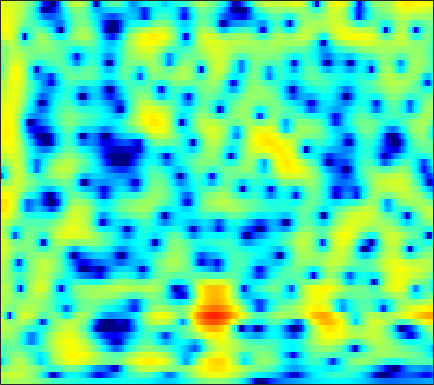

The table this chart was drawn from, first rows:
0.73103, 0.92671, 1.1525, 1.3403, 1.4523, 1.5594, 1.6214, 1.6413, 1.6244, 1.561, 1.4525, 1.3409, 1.1545, 0.92257, 0.72334, 0.42542, 0.091862, -0.17749, -0.55248, -0.9398, -1.335, -1.6233, -1.9854, -2.3318
2.472, 2.614, 2.775, 2.902, 2.972, 3.023, 3.02, 2.98, 2.869, 2.683, 2.418, 2.162, 1.736, 1.2, 0.7194, -0.04109, -0.9629, -1.779, -3.061, -4.641, -6.626, -8.486, -11.73, -16.32
-0.8407, -0.4255, 0.1854, 0.7882, 1.2, 1.67, 2.022, 2.203, 2.331, 2.328, 2.203, 2.03, 1.702, 1.276, 0.9016, 0.3389, -0.2741, -0.757, -1.411, -2.047, -2.648, -3.048, -3.454, -3.655
-8.808, -5.999, -3.342, -1.452, -0.3844, 0.6756, 1.39, 1.724, 1.933, 1.885, 1.584, 1.19, 0.4344, -0.6116, -1.59, -3.132, -4.894, -6.184, -7.263, -6.95, -5.549, -4.276, -2.643, -1.199
-3.126, -2.583, -1.836, -1.128, -0.6606, -0.1529, 0.1842, 0.3262, 0.3545, 0.2048, -0.1352, -0.5073, -1.164, -2.016, -2.776, -3.926, -5.133, -5.91, -6.415, -5.997, -4.786, -3.634, -2.056, -0.5863
-2.891, -2.397, -1.856, -1.448, -1.234, -1.079, -1.073, -1.16, -1.388, -1.716, -2.132, -2.471, -2.915, -3.285, -3.476, -3.587, -3.508, -3.309, -2.873, -2.275, -1.546, -0.9397, -0.08484, 0.7787
-1.453, -0.9926, -0.5768, -0.3713, -0.3569, -0.5334, -0.9292, -1.384, -2.213, -3.329, -4.791, -6.102, -8.088, -10.01, -10.81, -10.22, -8.371, -6.816, -4.886, -3.21, -1.755, -0.7858, 0.3657, 1.374
0.71, 0.923, 1.052, 1.01, 0.8637, 0.5036, -0.04936, -0.6052, -1.569, -2.795, -4.329, -5.676, -7.736, -9.713, -10.56, -10.11, -8.402, -6.971, -5.186, -3.627, -2.259, -1.328, -0.1966, 0.8044
2.394, 2.273, 2.046, 1.774, 1.544, 1.217, 0.8481, 0.5321, 0.03249, -0.5335, -1.2, -1.756, -2.532, -3.271, -3.766, -4.333, -4.744, -4.927, -4.937, -4.627, -3.96, -3.271, -2.213, -1.095
3.461, 2.603, 1.472, 0.5782, 0.2339, 0.2633, 0.6577, 1.03, 1.435, 1.657, 1.623, 1.434, 0.9543, 0.1609, -0.6594, -2.159, -4.29, -6.556, -11.24, -18.73, -13.18, -8.604, -4.878, -2.502
2.695, 0.5194, -3.746, -11.84, -17.03, -6.821, -2.275, -0.2275, 1.562, 2.662, 3.255, 3.447, 3.413, 3.039, 2.577, 1.719, 0.6279, -0.2701, -1.383, -2.057, -2.098, -1.777, -1.17, -0.6721
2.485, 1.631, 0.582, -0.1868, -0.4661, -0.4163, -0.01485, 0.3859, 0.9424, 1.399, 1.744, 1.904, 1.993, 1.934, 1.812, 1.557, 1.219, 0.9293, 0.5205, 0.1213, -0.2556, -0.5658, -1.024, -1.61
2.308, 1.95, 1.499, 1.092, 0.8336, 0.5667, 0.4017, 0.343, 0.3439, 0.424, 0.5705, 0.6947, 0.8629, 1.027, 1.108, 1.151, 1.099, 0.9973, 0.7681, 0.4317, -0.002296, -0.4011, -1.02, -1.733
1.999, 1.92, 1.667, 1.253, 0.8368, 0.1652, -0.5748, -1.1, -1.625, -1.751, -1.413, -0.9282, -0.1386, 0.6571, 1.166, 1.69, 2.016, 2.118, 2.068, 1.787, 1.284, 0.7758, -0.07664, -1.123
1.714, 2.036, 2.005, 1.492, 0.782, -0.6716, -2.923, -5.404, -10.72, -16.77, -9.367, -5.397, -1.957, 0.2991, 1.507, 2.668, 3.399, 3.704, 3.82, 3.613, 3.059, 2.423, 1.216, -0.459
1.265, 1.403, 1.273, 0.7935, 0.2179, -0.7991, -2.051, -3.037, -4.157, -4.504, -3.785, -2.773, -1.26, 0.1344, 1.033, 1.994, 2.67, 2.985, 3.154, 3.044, 2.644, 2.145, 1.21, -0.01979
1.648, 1.364, 0.8581, 0.2013, -0.3673, -1.168, -1.92, -2.374, -2.728, -2.706, -2.34, -1.851, -1.058, -0.2031, 0.4241, 1.16, 1.735, 2.048, 2.281, 2.296, 2.118, 1.849, 1.334, 0.6557
2.502, 1.969, 1.057, -0.1089, -1.165, -2.824, -4.663, -5.982, -7.011, -6.617, -5.167, -3.885, -2.267, -0.8711, 0.01868, 0.9693, 1.684, 2.079, 2.428, 2.574, 2.54, 2.401, 2.075, 1.59
3.181, 2.647, 1.66, 0.3137, -0.9923, -3.281, -6.485, -9.844, -14.88, -12.08, -7.449, -4.99, -2.643, -0.9574, -0.01142, 0.9412, 1.628, 1.991, 2.315, 2.485, 2.498, 2.413, 2.175, 1.788
3.374, 3.048, 2.415, 1.576, 0.8442, -0.2131, -1.25, -1.907, -2.431, -2.467, -2.085, -1.626, -0.9675, -0.372, -0.03006, 0.309, 0.5155, 0.5995, 0.6431, 0.6646, 0.6795, 0.685, 0.655, 0.5315
3.816, 3.55, 3.05, 2.429, 1.928, 1.282, 0.7211, 0.3926, 0.09764, -0.04759, -0.07537, -0.0826, -0.1078, -0.2587, -0.4707, -0.9266, -1.6, -2.193, -2.963, -3.438, -3.317, -2.854, -2.022, -1.234
4.331, 3.838, 2.968, 1.927, 1.081, 0.03299, -0.7206, -0.9768, -0.9318, -0.6044, -0.2176, -0.02197, 0.04446, -0.2024, -0.6252, -1.647, -3.353, -5.297, -9.513, -19.34, -15.59, -9.222, -4.714, -2.031
3.567, 2.778, 1.28, -0.8888, -3.132, -7.367, -12.82, -12.27, -7.533, -4.331, -2.396, -1.458, -0.7407, -0.4824, -0.5783, -1.031, -1.812, -2.566, -3.569, -4.174, -3.866, -3.048, -1.615, -0.1635
2.581, 1.986, 0.8203, -0.7854, -2.242, -4.345, -5.912, -6.103, -5.172, -3.852, -2.736, -2.109, -1.54, -1.235, -1.151, -1.152, -1.25, -1.349, -1.436, -1.383, -1.155, -0.8642, -0.3436, 0.2888
3.252, 3.022, 2.488, 1.774, 1.171, 0.3527, -0.3813, -0.8153, -1.236, -1.524, -1.687, -1.786, -1.891, -1.991, -2.045, -2.099, -2.16, -2.183, -2.215, -2.178, -2.076, -1.938, -1.648, -1.252
5.084, 4.971, 4.636, 4.099, 3.589, 2.782, 1.858, 1.097, 0.006931, -1.125, -2.218, -2.955, -3.719, -4.17, -4.313, -4.387, -4.404, -4.432, -4.542, -4.751, -4.993, -5.146, -5.234, -5.079
6.651, 6.525, 6.171, 5.593, 5.001, 3.993, 2.706, 1.518, -0.413, -2.823, -5.899, -8.534, -11.5, -11.48, -10.23, -8.755, -7.942, -7.821, -8.118, -8.957, -10.19, -11.33, -12.99, -14.25
6.797, 6.689, 6.37, 5.847, 5.296, 4.329, 3.049, 1.853, -0.1266, -2.666, -5.917, -8.817, -12.19, -12.17, -10.94, -9.608, -9.238, -9.545, -10.75, -12.81, -15.87, -18.76, -23.09, -27.22
5.613, 5.606, 5.472, 5.187, 4.863, 4.264, 3.453, 2.703, 1.53, 0.2019, -1.214, -2.25, -3.458, -4.419, -5.02, -5.756, -6.727, -7.634, -9.35, -11.69, -14.9, -18, -22.43, -21.93
3.22, 3.376, 3.567, 3.679, 3.706, 3.624, 3.391, 3.105, 2.586, 1.933, 1.186, 0.5875, -0.2546, -1.107, -1.734, -2.626, -3.541, -4.265, -5.306, -6.391, -7.42, -8.027, -8.466, -8.357
-1.231, -0.772, 0.09371, 1.036, 1.659, 2.301, 2.693, 2.819, 2.764, 2.471, 2.01, 1.562, 0.869, 0.1268, -0.4479, -1.172, -1.802, -2.22, -2.634, -2.931, -3.09, -3.119, -3.002, -2.729
-13.37, -9.866, -5.189, -1.991, -0.3094, 1.242, 2.18, 2.567, 2.723, 2.527, 2.001, 1.431, 0.4994, -0.5854, -1.422, -2.382, -3.035, -3.217, -3.063, -2.594, -1.97, -1.479, -0.8347, -0.2143
-6.881, -5.586, -3.127, -0.8683, 0.4714, 1.778, 2.567, 2.836, 2.812, 2.396, 1.533, 0.6037, -1.067, -3.334, -5.47, -9.066, -11.95, -11.25, -8.25, -5.538, -3.483, -2.24, -0.9128, 0.1487
-0.6067, 0.04306, 0.9378, 1.809, 2.333, 2.836, 3.063, 3.032, 2.691, 1.988, 0.936, -0.1201, -1.934, -4.234, -6.342, -9.479, -11.81, -11.53, -9.216, -6.902, -5.022, -3.85, -2.513, -1.389
1.837, 2.372, 2.96, 3.376, 3.575, 3.653, 3.493, 3.223, 2.643, 1.789, 0.7114, -0.2491, -1.681, -3.219, -4.371, -5.758, -6.788, -7.225, -7.427, -7.154, -6.603, -6.094, -5.265, -4.326
3.466, 3.906, 4.321, 4.513, 4.53, 4.356, 3.947, 3.479, 2.659, 1.637, 0.3778, -0.6679, -2.199, -3.847, -5.093, -6.737, -8.244, -9.214, -10.32, -11.09, -11.43, -11.31, -10.69, -9.472
4.524, 4.905, 5.207, 5.28, 5.156, 4.77, 4.131, 3.475, 2.368, 1.018, -0.5781, -1.934, -3.913, -6.102, -7.935, -10.47, -13.32, -15.43, -17.77, -19.57, -21.28, -22.89, -24.27, -19.75
4.972, 5.376, 5.665, 5.666, 5.458, 4.904, 4.03, 3.171, 1.73, -0.04318, -2.092, -3.817, -6.295, -8.996, -11.14, -14.59, -18.85, -23.76, -38.92, -29.23, -24.13, -22.92, -21.3, -17.85
4.914, 5.421, 5.786, 5.771, 5.536, 4.882, 3.82, 2.751, 0.9398, -1.362, -4.181, -6.614, -10.2, -13.45, -15.07, -16.11, -16.77, -17.24, -17.28, -16.75, -15.43, -14.18, -12.38, -10.43
4.488, 5.074, 5.513, 5.548, 5.332, 4.697, 3.633, 2.538, 0.6597, -1.843, -5.052, -8.173, -13.83, -22.72, -23.46, -17.55, -14.79, -13.6, -12.29, -11.17, -10.09, -9.163, -7.885, -6.539
3.94, 4.498, 4.951, 5.078, 4.932, 4.446, 3.612, 2.746, 1.279, -0.5412, -2.666, -4.38, -6.699, -8.62, -9.637, -10.29, -10.49, -10.37, -10.09, -9.52, -8.7, -7.966, -6.837, -5.646
3.486, 4.024, 4.51, 4.731, 4.708, 4.424, 3.863, 3.259, 2.214, 0.9508, -0.5233, -1.719, -3.382, -5.08, -6.349, -8.084, -9.696, -10.8, -11.92, -12.19, -11.3, -10.17, -8.454, -6.821
2.891, 3.513, 4.133, 4.491, 4.607, 4.529, 4.191, 3.782, 3.022, 2.031, 0.8207, -0.2264, -1.812, -3.651, -5.208, -7.656, -10.79, -13.98, -21.03, -33.41, -18.23, -14.12, -10.68, -8.287
1.935, 2.723, 3.544, 4.101, 4.348, 4.46, 4.317, 4.046, 3.479, 2.668, 1.63, 0.7038, -0.7154, -2.339, -3.717, -5.712, -7.853, -9.508, -11.33, -12.25, -11.87, -11.08, -9.752, -8.402
1.055, 1.962, 2.949, 3.695, 4.072, 4.352, 4.373, 4.21, 3.768, 3.077, 2.157, 1.32, 0.04813, -1.378, -2.506, -4.05, -5.562, -6.651, -7.897, -8.883, -9.614, -9.919, -10.02, -9.665
0.2588, 1.271, 2.477, 3.446, 4.002, 4.477, 4.646, 4.574, 4.203, 3.534, 2.579, 1.692, 0.2907, -1.283, -2.516, -4.13, -5.663, -6.675, -7.961, -9.26, -10.87, -12.42, -15.11, -17.14
-1.857, -0.1748, 1.724, 3.179, 4, 4.729, 5.059, 5.06, 4.729, 4.014, 2.89, 1.778, -0.1004, -2.445, -4.507, -7.428, -9.606, -10.14, -9.982, -9.843, -10.31, -11.27, -13.23, -14.6
-4.06, -1.531, 0.9237, 2.664, 3.602, 4.444, 4.868, 4.916, 4.645, 3.973, 2.873, 1.726, -0.295, -3.103, -5.929, -11.43, -18.73, -15.85, -10.84, -8.289, -6.958, -6.397, -5.883, -5.377
-2.026, -0.8044, 0.6884, 1.907, 2.626, 3.298, 3.662, 3.726, 3.55, 3.075, 2.324, 1.569, 0.342, -1.085, -2.226, -3.61, -4.525, -4.748, -4.535, -3.988, -3.445, -3.065, -2.638, -2.299
-1.453, -0.6418, 0.374, 1.231, 1.729, 2.196, 2.419, 2.44, 2.288, 1.961, 1.515, 1.113, 0.5432, -0.024, -0.4281, -0.8821, -1.183, -1.302, -1.361, -1.312, -1.212, -1.131, -1.06, -1.035
-1.884, -0.8097, 0.3247, 1.134, 1.522, 1.778, 1.752, 1.583, 1.204, 0.7457, 0.2911, 0.03047, -0.1914, -0.2752, -0.2508, -0.1727, -0.0762, -0.009055, 0.0694, 0.08758, 0.0709, 0.008699, -0.1254, -0.3157
-0.7832, 0.4918, 1.66, 2.303, 2.498, 2.364, 1.82, 1.143, -0.07185, -1.501, -2.784, -3.266, -3.035, -2.139, -1.36, -0.4368, 0.2438, 0.5968, 0.8852, 0.9748, 0.8768, 0.7014, 0.3561, -0.1053
2.686, 3.395, 4.011, 4.226, 4.111, 3.556, 2.479, 1.25, -1.142, -4.972, -12.34, -33.21, -10.71, -5.202, -2.954, -1.057, 0.07075, 0.5745, 0.875, 0.8733, 0.5775, 0.1989, -0.5372, -1.526
4.455, 4.709, 4.859, 4.769, 4.504, 3.887, 2.923, 1.969, 0.3956, -1.399, -3.025, -3.726, -3.671, -2.893, -2.256, -1.595, -1.209, -1.126, -1.244, -1.623, -2.211, -2.816, -3.879, -5.304
4.694, 4.766, 4.741, 4.554, 4.303, 3.816, 3.165, 2.582, 1.715, 0.8153, -0.01993, -0.58, -1.187, -1.69, -2.044, -2.56, -3.176, -3.717, -4.498, -5.37, -6.239, -6.906, -7.756, -8.65
4.778, 4.777, 4.685, 4.478, 4.26, 3.875, 3.393, 2.972, 2.342, 1.642, 0.8788, 0.2683, -0.6159, -1.619, -2.461, -3.734, -5.233, -6.497, -8.301, -10.05, -11.5, -12.17, -12.52, -12.43
4.802, 4.722, 4.554, 4.336, 4.136, 3.825, 3.454, 3.138, 2.653, 2.083, 1.391, 0.7922, -0.1679, -1.338, -2.417, -4.182, -6.432, -8.539, -12.28, -17.42, -23.72, -23.53, -20.35, -18.41
4.422, 4.178, 3.877, 3.632, 3.466, 3.268, 3.069, 2.9, 2.636, 2.307, 1.887, 1.481, 0.793, -0.1226, -0.988, -2.467, -4.402, -6.16, -9.153, -12.58, -15.8, -17.07, -18.08, -20.76
